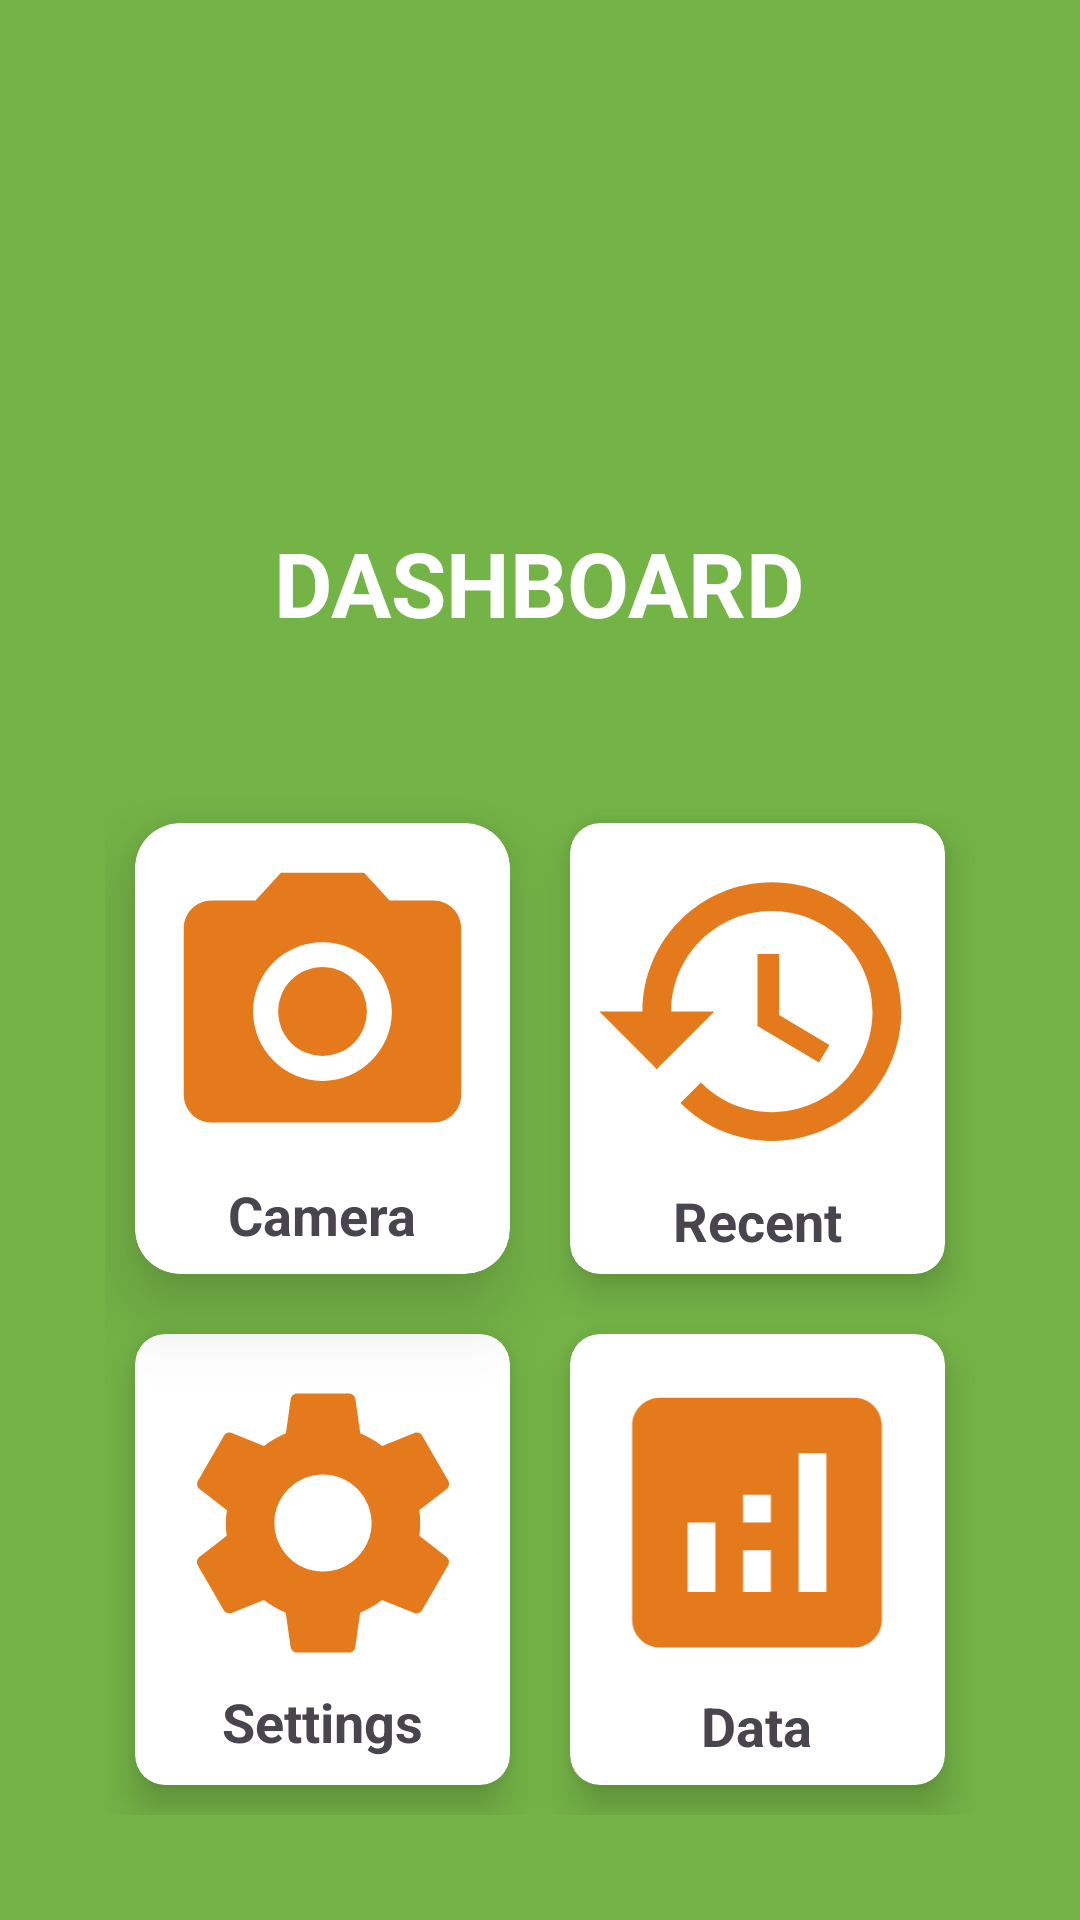

Write the Android layout XML for this screen, with the resource values it uses.
<!-- AndroidManifest.xml: application theme Theme.RiceInsectPest -->
<!-- res/layout/activity_main.xml -->
<?xml version="1.0" encoding="utf-8"?>
<RelativeLayout xmlns:android="http://schemas.android.com/apk/res/android"
    xmlns:app="http://schemas.android.com/apk/res-auto"
    xmlns:tools="http://schemas.android.com/tools"
    android:layout_width="match_parent"
    android:layout_height="match_parent"
    tools:context=".MainActivity"
    android:background="@color/green"
    android:padding="15dp">

   <TextView
       android:id="@+id/txtdashboard"
       android:layout_width="wrap_content"
       android:layout_height="wrap_content"
       android:layout_centerHorizontal="true"
       android:layout_marginTop="10dp"
       android:padding="30dp"
       android:text="DASHBOARD"
       android:layout_below="@+id/logobanana"
       android:textColor="@color/white"
       android:textSize="30dp"
       android:textStyle="bold" />


   <ImageView
       android:id="@+id/logobanana"
       android:layout_width="137dp"
       android:layout_height="111dp"
       android:layout_marginTop="8dp"
       android:layout_centerHorizontal="true"
       android:src="@drawable/insect"/>

   <GridLayout
       android:layout_width="363dp"
       android:layout_height="474dp"
       android:layout_below="@+id/txtdashboard"
       android:layout_marginStart="20dp"
       android:layout_marginTop="20dp"
       android:layout_marginEnd="20dp"
       android:layout_marginBottom="20dp"
       android:columnCount="2"
       android:rowCount="4">

      <androidx.cardview.widget.CardView
          android:id="@+id/Capture"
          android:layout_width="110dp"
          android:layout_height="110dp"
          android:layout_row="0"
          android:layout_rowWeight="1"
          android:layout_column="0"
          android:layout_columnWeight="1"
          android:layout_marginStart="10dp"
          android:layout_marginTop="10dp"
          android:layout_marginEnd="10dp"
          android:layout_marginBottom="10dp"
          app:cardCornerRadius="15dp"
          app:cardElevation="15dp">

         <LinearLayout
             android:layout_width="wrap_content"
             android:layout_height="wrap_content"
             android:layout_gravity="center_vertical|center_horizontal"
             android:gravity="center"
             android:orientation="vertical">

            <ImageView
                android:id="@+id/Icon_Camera"
                android:layout_width="137dp"
                android:layout_height="111dp"
                android:src="@drawable/baseline_photo_cam_24" />

            <TextView
                android:id="@+id/Icon_Name_Cam"
                android:layout_width="wrap_content"
                android:layout_height="wrap_content"
                android:text="Camera"
                android:textAlignment="center"
                android:textSize="18dp"
                android:textStyle="bold" />
         </LinearLayout>
      </androidx.cardview.widget.CardView>

      <androidx.cardview.widget.CardView
          android:id="@+id/History"
          android:layout_width="110dp"
          android:layout_height="110dp"
          android:layout_row="0"
          android:layout_rowWeight="1"
          android:layout_column="1"
          android:layout_columnWeight="1"
          android:layout_margin="10dp"
          app:cardCornerRadius="10dp"
          app:cardElevation="8dp">

         <LinearLayout
             android:layout_width="wrap_content"
             android:layout_height="wrap_content"
             android:layout_gravity="center_vertical|center_horizontal"
             android:gravity="center"
             android:orientation="vertical">

            <ImageView
                android:id="@+id/Icon_History"
                android:layout_width="135dp"
                android:layout_height="115dp"
                android:src="@drawable/baseline_history_24" />

            <TextView
                android:id="@+id/Icon_Name_History"
                android:layout_width="wrap_content"
                android:layout_height="wrap_content"
                android:text="Recent"
                android:textAlignment="center"
                android:textSize="18dp"
                android:textStyle="bold" />
         </LinearLayout>
      </androidx.cardview.widget.CardView>

      <androidx.cardview.widget.CardView
          android:id="@+id/Settings"
          android:layout_width="110dp"
          android:layout_height="110dp"
          android:layout_row="1"
          android:layout_rowWeight="1"
          android:layout_column="0"
          android:layout_columnWeight="1"
          android:layout_margin="10dp"
          app:cardCornerRadius="10dp"
          app:cardElevation="8dp">

         <LinearLayout
             android:layout_width="wrap_content"
             android:layout_height="wrap_content"
             android:layout_gravity="center_vertical|center_horizontal"
             android:gravity="center"
             android:orientation="vertical">

            <ImageView
                android:id="@+id/Icon_Settings"
                android:layout_width="134dp"
                android:layout_height="108dp"
                android:src="@drawable/baseline_settings_24" />

            <TextView
                android:id="@+id/Icon_Name_Settings"
                android:layout_width="wrap_content"
                android:layout_height="wrap_content"
                android:text="Settings"
                android:textAlignment="center"
                android:textSize="18dp"
                android:textStyle="bold" />
         </LinearLayout>
      </androidx.cardview.widget.CardView>

      <androidx.cardview.widget.CardView
          android:id="@+id/Data"
          android:layout_width="110dp"
          android:layout_height="110dp"
          android:layout_row="1"
          android:layout_rowWeight="1"
          android:layout_column="1"
          android:layout_columnWeight="1"
          android:layout_margin="10dp"
          app:cardCornerRadius="10dp"
          app:cardElevation="8dp">

         <LinearLayout
             android:layout_width="wrap_content"
             android:layout_height="wrap_content"
             android:layout_gravity="center_vertical|center_horizontal"
             android:gravity="center"
             android:orientation="vertical">

            <ImageView
                android:id="@+id/Icon_Data"
                android:layout_width="120dp"
                android:layout_height="111dp"
                android:src="@drawable/baseline_analytics_24" />

            <TextView
                android:id="@+id/Icon_Name_GoogleMaps"
                android:layout_width="wrap_content"
                android:layout_height="wrap_content"
                android:text="Data"
                android:textAlignment="center"
                android:textSize="18dp"
                android:textStyle="bold" />
         </LinearLayout>
      </androidx.cardview.widget.CardView>
   </GridLayout>
</RelativeLayout>
<!-- resources referenced by this layout -->
<resources>
  <color name="green">#74B346</color>
  <color name="white">#FFFFFFFF</color>
  <!-- drawable baseline_analytics_24 (drawable) -->
  <vector android:height="24dp" android:tint="#E47A1C"
      android:viewportHeight="24" android:viewportWidth="24"
      android:width="24dp" xmlns:android="http://schemas.android.com/apk/res/android">
      <path android:fillColor="@android:color/white" android:pathData="M19,3L5,3c-1.1,0 -2,0.9 -2,2v14c0,1.1 0.9,2 2,2h14c1.1,0 2,-0.9 2,-2L21,5c0,-1.1 -0.9,-2 -2,-2zM9,17L7,17v-5h2v5zM13,17h-2v-3h2v3zM13,12h-2v-2h2v2zM17,17h-2L15,7h2v10z"/>
  </vector>
  <!-- drawable baseline_history_24 (drawable) -->
  <vector android:height="24dp" android:tint="#E47A1C"
      android:viewportHeight="24" android:viewportWidth="24"
      android:width="24dp" xmlns:android="http://schemas.android.com/apk/res/android">
      <path android:fillColor="@android:color/black" android:pathData="M13,3c-4.97,0 -9,4.03 -9,9L1,12l3.89,3.89 0.07,0.14L9,12L6,12c0,-3.87 3.13,-7 7,-7s7,3.13 7,7 -3.13,7 -7,7c-1.93,0 -3.68,-0.79 -4.94,-2.06l-1.42,1.42C8.27,19.99 10.51,21 13,21c4.97,0 9,-4.03 9,-9s-4.03,-9 -9,-9zM12,8v5l4.28,2.54 0.72,-1.21 -3.5,-2.08L13.5,8L12,8z"/>
  </vector>
  <!-- drawable baseline_photo_cam_24 (drawable) -->
  <vector android:height="24dp" android:tint="#E47A1C"
      android:viewportHeight="24" android:viewportWidth="24"
      android:width="24dp" xmlns:android="http://schemas.android.com/apk/res/android">
      <path android:fillColor="@android:color/black" android:pathData="M12,12m-3.2,0a3.2,3.2 0,1 1,6.4 0a3.2,3.2 0,1 1,-6.4 0"/>
      <path android:fillColor="@android:color/black" android:pathData="M9,2L7.17,4L4,4c-1.1,0 -2,0.9 -2,2v12c0,1.1 0.9,2 2,2h16c1.1,0 2,-0.9 2,-2L22,6c0,-1.1 -0.9,-2 -2,-2h-3.17L15,2L9,2zM12,17c-2.76,0 -5,-2.24 -5,-5s2.24,-5 5,-5 5,2.24 5,5 -2.24,5 -5,5z"/>
  </vector>
  <!-- drawable baseline_settings_24 (drawable) -->
  <vector android:height="24dp" android:tint="#E47A1C"
      android:viewportHeight="24" android:viewportWidth="24"
      android:width="24dp" xmlns:android="http://schemas.android.com/apk/res/android">
      <path android:fillColor="@android:color/black" android:pathData="M19.14,12.94c0.04,-0.3 0.06,-0.61 0.06,-0.94c0,-0.32 -0.02,-0.64 -0.07,-0.94l2.03,-1.58c0.18,-0.14 0.23,-0.41 0.12,-0.61l-1.92,-3.32c-0.12,-0.22 -0.37,-0.29 -0.59,-0.22l-2.39,0.96c-0.5,-0.38 -1.03,-0.7 -1.62,-0.94L14.4,2.81c-0.04,-0.24 -0.24,-0.41 -0.48,-0.41h-3.84c-0.24,0 -0.43,0.17 -0.47,0.41L9.25,5.35C8.66,5.59 8.12,5.92 7.63,6.29L5.24,5.33c-0.22,-0.08 -0.47,0 -0.59,0.22L2.74,8.87C2.62,9.08 2.66,9.34 2.86,9.48l2.03,1.58C4.84,11.36 4.8,11.69 4.8,12s0.02,0.64 0.07,0.94l-2.03,1.58c-0.18,0.14 -0.23,0.41 -0.12,0.61l1.92,3.32c0.12,0.22 0.37,0.29 0.59,0.22l2.39,-0.96c0.5,0.38 1.03,0.7 1.62,0.94l0.36,2.54c0.05,0.24 0.24,0.41 0.48,0.41h3.84c0.24,0 0.44,-0.17 0.47,-0.41l0.36,-2.54c0.59,-0.24 1.13,-0.56 1.62,-0.94l2.39,0.96c0.22,0.08 0.47,0 0.59,-0.22l1.92,-3.32c0.12,-0.22 0.07,-0.47 -0.12,-0.61L19.14,12.94zM12,15.6c-1.98,0 -3.6,-1.62 -3.6,-3.6s1.62,-3.6 3.6,-3.6s3.6,1.62 3.6,3.6S13.98,15.6 12,15.6z"/>
  </vector>
  <style name="Theme.RiceInsectPest" parent="Base.Theme.RiceInsectPest" />
  <style name="Base.Theme.RiceInsectPest" parent="Theme.Material3.DayNight.NoActionBar">
          
          
      </style>
</resources>
